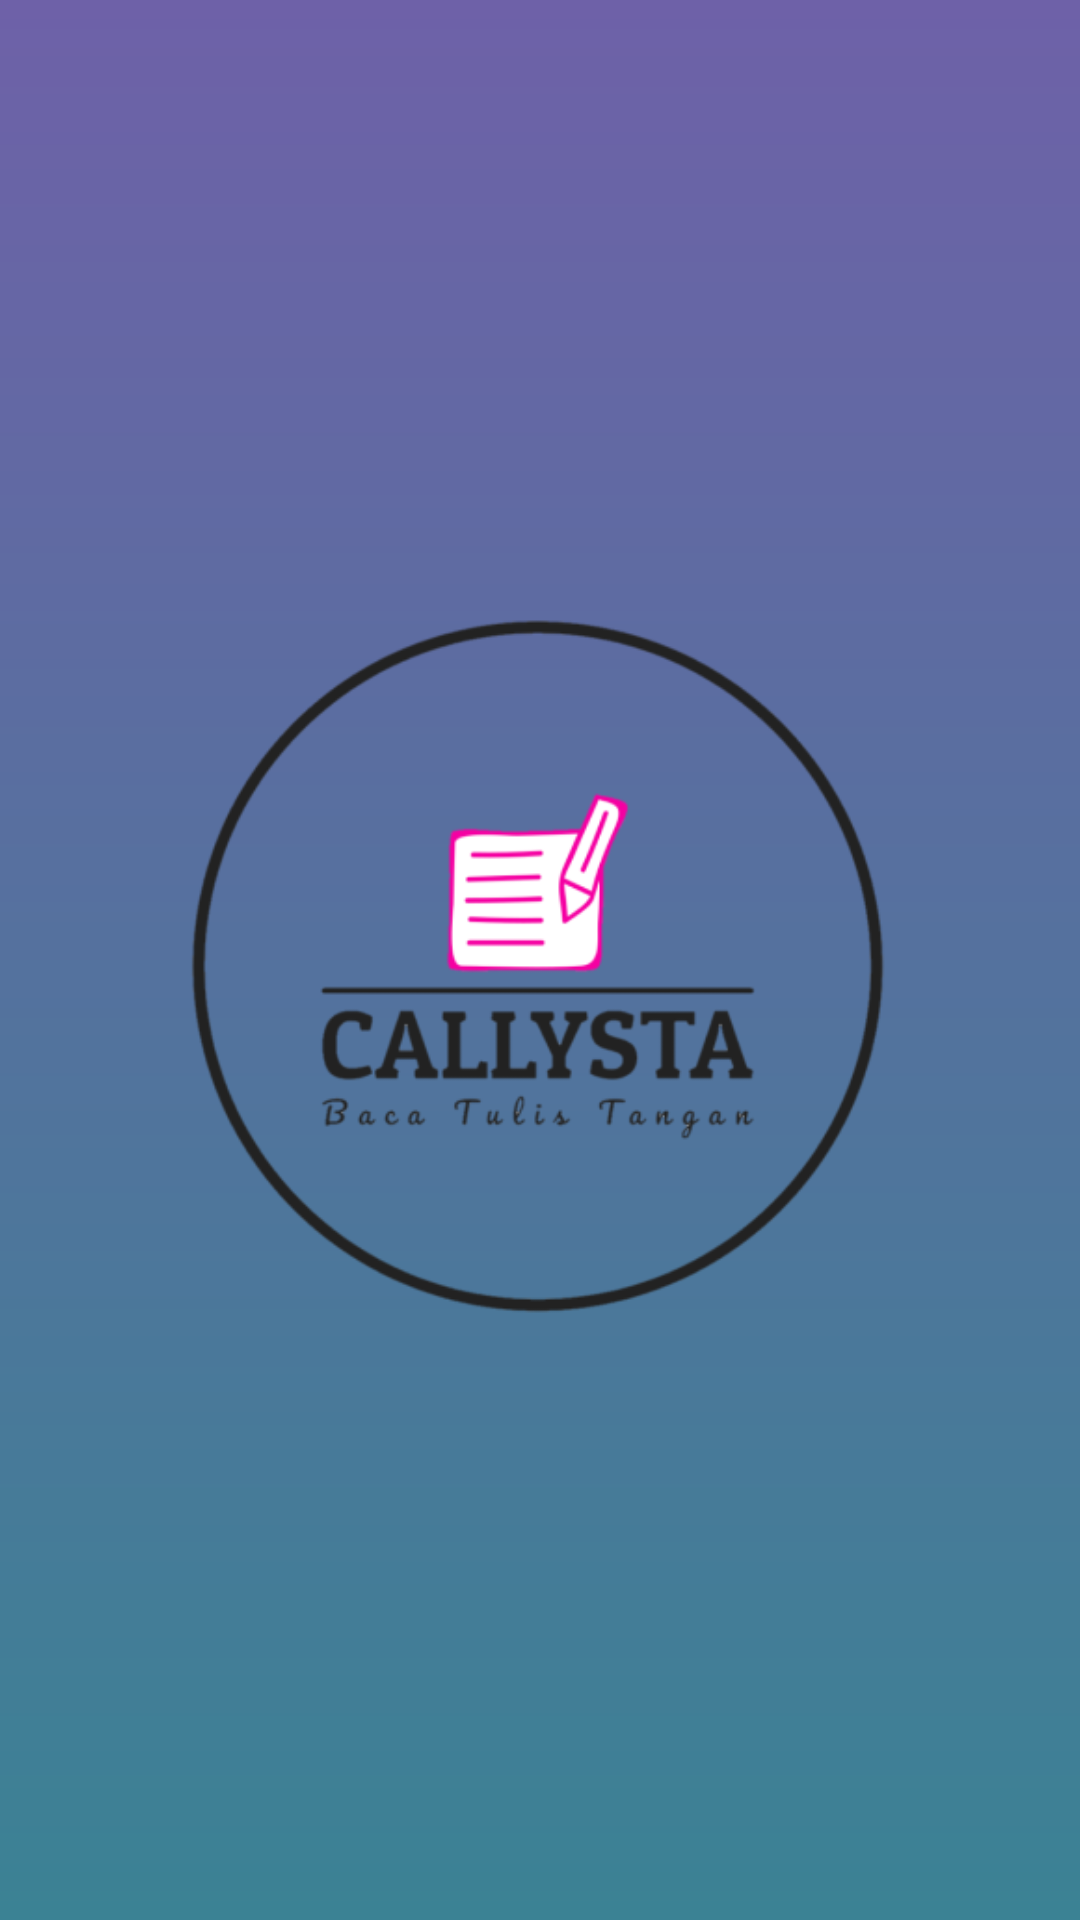

Android layout source for this screen:
<!-- AndroidManifest.xml: application theme Theme.Callysta -->
<!-- res/layout/activity_splash_screen.xml -->
<?xml version="1.0" encoding="utf-8"?>
<androidx.constraintlayout.widget.ConstraintLayout xmlns:android="http://schemas.android.com/apk/res/android"
    xmlns:app="http://schemas.android.com/apk/res-auto"
    xmlns:tools="http://schemas.android.com/tools"
    android:layout_width="match_parent"
    android:layout_height="match_parent"
    android:background="@drawable/background_gradient"
    tools:context=".view.ui.SplashScreenActivity">

    <ImageView
        android:id="@+id/logoImageView"
        android:layout_width="match_parent"
        android:layout_height="match_parent"
        android:src="@drawable/logo_callysta"
        android:padding="56dp"
        app:layout_constraintTop_toTopOf="parent"
        app:layout_constraintStart_toStartOf="parent"
        app:layout_constraintBottom_toBottomOf="parent"
        app:layout_constraintEnd_toEndOf="parent"
        android:contentDescription="@string/app_logo"/>

</androidx.constraintlayout.widget.ConstraintLayout>
<!-- resources referenced by this layout -->
<resources>
  <!-- drawable background_gradient (drawable) -->
  <shape xmlns:android="http://schemas.android.com/apk/res/android"
      android:shape="rectangle">
      <gradient
          android:type="linear"
          android:angle="90"
          android:startColor="#3B8294"
          android:endColor="#6E61A8" />
  </shape>
  <!-- drawable logo_callysta: png bitmap (drawable, 39658 bytes) -->
  <style name="Theme.Callysta" parent="Theme.MaterialComponents.DayNight.DarkActionBar">
          
          <item name="colorPrimary">@color/purple_500</item>
          <item name="colorPrimaryVariant">@color/purple_700</item>
  
          <item name="colorOnPrimary">@color/black</item>
          
          <item name="colorSecondary">@color/teal_200</item>
          <item name="colorSecondaryVariant">@color/teal_700</item>
          <item name="colorOnSecondary">@color/black</item>
          
          <item name="android:statusBarColor">?attr/colorPrimaryVariant</item>
          
      </style>
  <color name="purple_500">#FF6200EE</color>
  <color name="purple_700">#FF3700B3</color>
  <color name="black">#FF000000</color>
  <color name="teal_200">#FF03DAC5</color>
  <color name="teal_700">#FF018786</color>
</resources>
